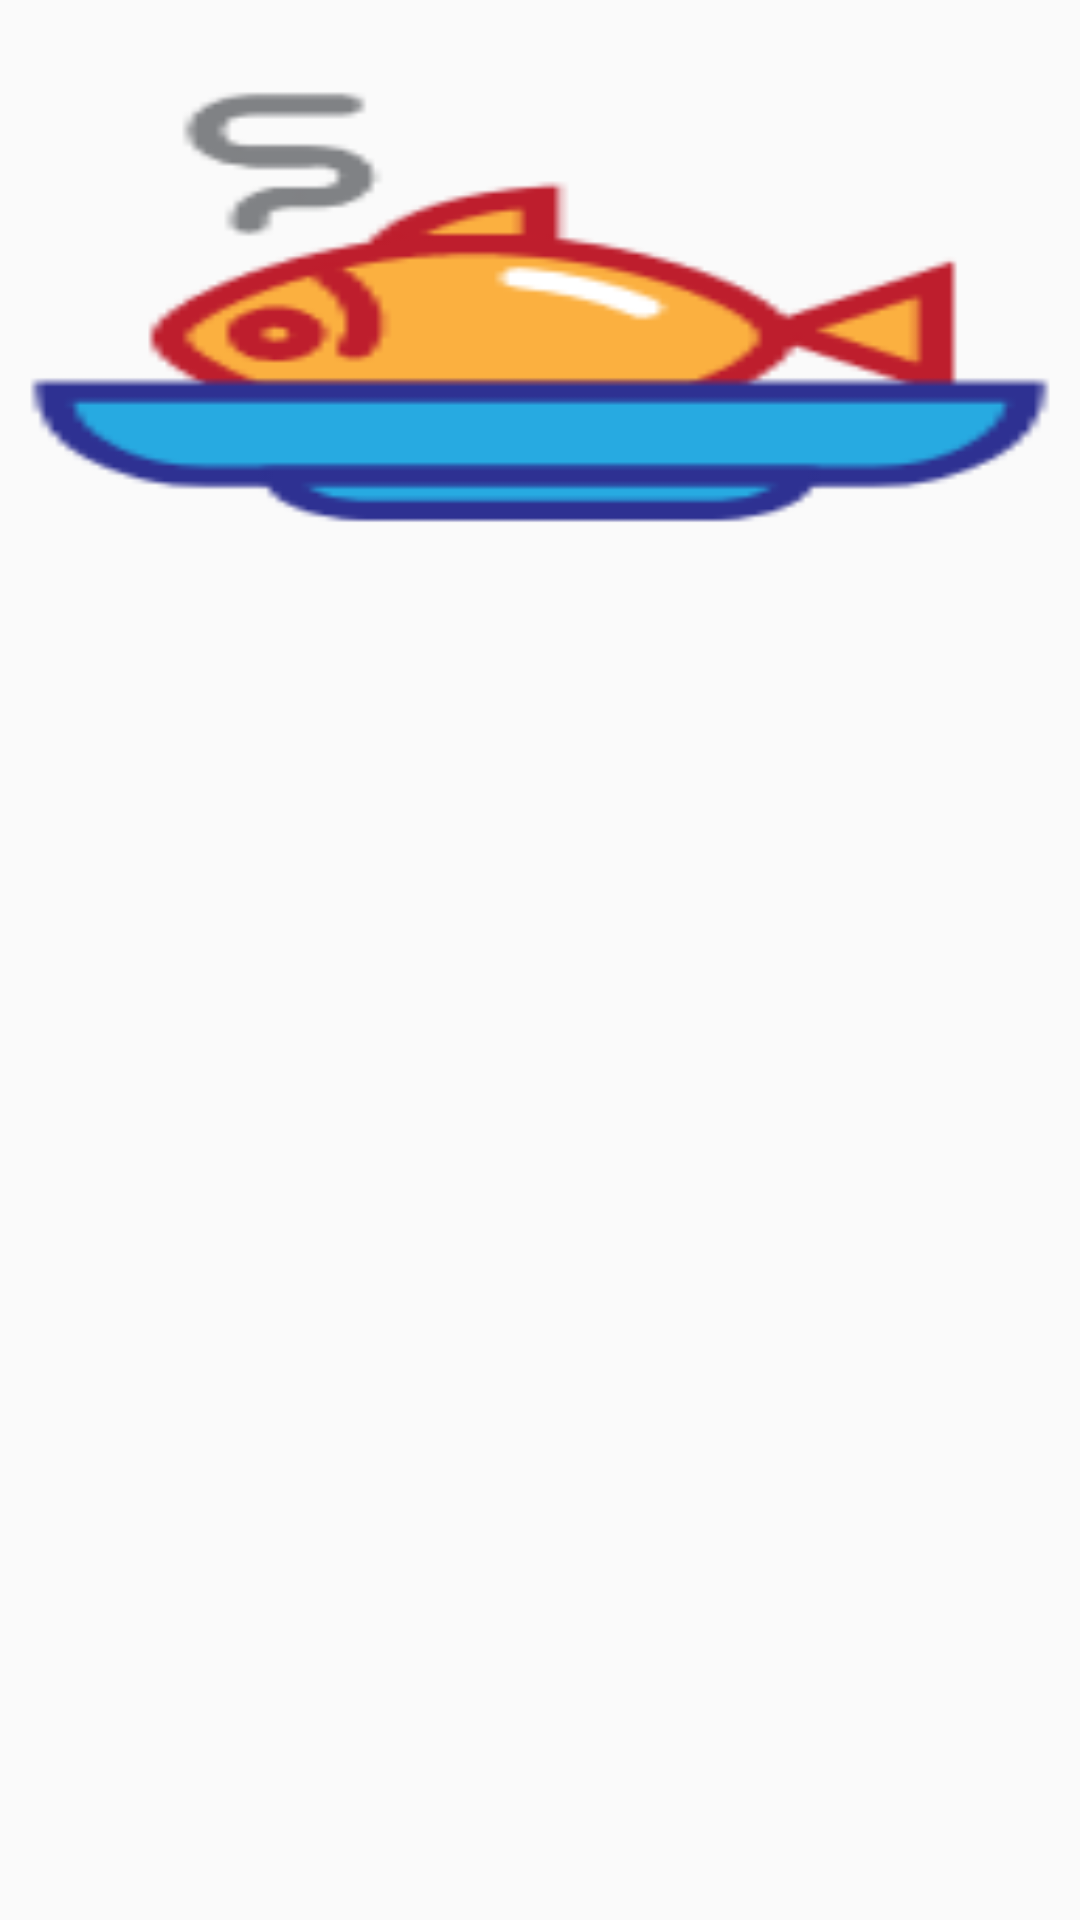

Reconstruct the res/layout file that produces this screen, plus the resources it refers to.
<!-- AndroidManifest.xml: application theme AppTheme -->
<!-- res/layout/activity_dish.xml -->
<?xml version="1.0" encoding="utf-8"?>
<RelativeLayout
    xmlns:android="http://schemas.android.com/apk/res/android"
    xmlns:tools="http://schemas.android.com/tools"
    android:layout_width="match_parent"
    android:layout_height="match_parent"
    tools:context="com.example.asus.diners.DishActivity">

    <ImageView
        android:id="@+id/dish_big_image"
        android:layout_width="match_parent"
        android:layout_height="200dp"
        android:background="@mipmap/dish"/>

    <android.support.v4.view.ViewPager
        android:id="@+id/dish_actions"
        android:layout_width="match_parent"
        android:layout_height="match_parent"
        android:layout_below="@id/dish_big_image"/>

</RelativeLayout>
<!-- resources referenced by this layout -->
<resources>
  <!-- mipmap dish: png bitmap (mipmap-mdpi, 1661 bytes) -->
  <style name="AppTheme" parent="Theme.AppCompat.Light.DarkActionBar">
          
          <item name="colorPrimary">@color/colorPrimary</item>
          <item name="colorPrimaryDark">@color/colorPrimaryDark</item>
          <item name="colorAccent">@color/colorAccent</item>
          <item name="colorControlNormal">@android:color/white</item>
      </style>
  <color name="colorPrimary">#3F51B5</color>
  <color name="colorPrimaryDark">#303F9F</color>
  <color name="colorAccent">#FF4081</color>
</resources>
